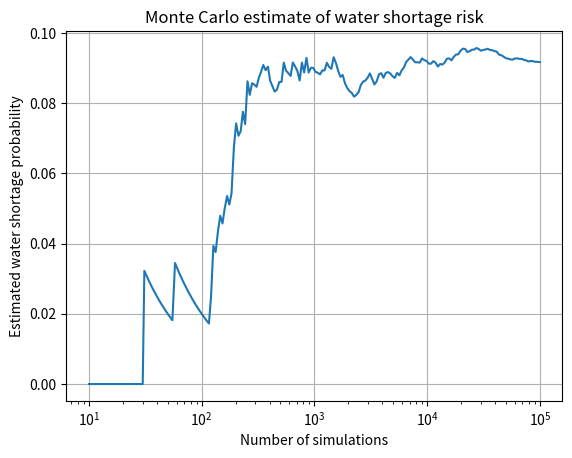

This figure's Python source:

import numpy as np
import matplotlib.pyplot as plt

# Create random number generator
rng = np.random.default_rng(42)

# Water supply information
available_supply = 10000.0
mean_demand = 8000.0
std_demand = 1500.0

# Number of simulations
N = 100_000

# Generate random daily water demand
water_demand = rng.normal(mean_demand, std_demand, N)

# Identify days when demand exceeds supply
shortage = water_demand > available_supply

# Calculate probability of water shortage
shortage_probability = shortage.mean()

# Display results
print(f"Estimated water shortage probability: {shortage_probability:.4%}")
print(f"Number of shortage cases: {shortage.sum()} out of {N}")

# Calculate running shortage probability
running_probability = np.cumsum(shortage) / np.arange(1, N + 1)

# Select points for the graph
indices = np.unique(
    np.logspace(1, np.log10(N), 200).astype(int)
) - 1

# Plot convergence graph
plt.semilogx(
    indices + 1,
    running_probability[indices]
)

plt.xlabel("Number of simulations")
plt.ylabel("Estimated water shortage probability")
plt.title("Monte Carlo estimate of water shortage risk")
plt.grid(True)
plt.show()
